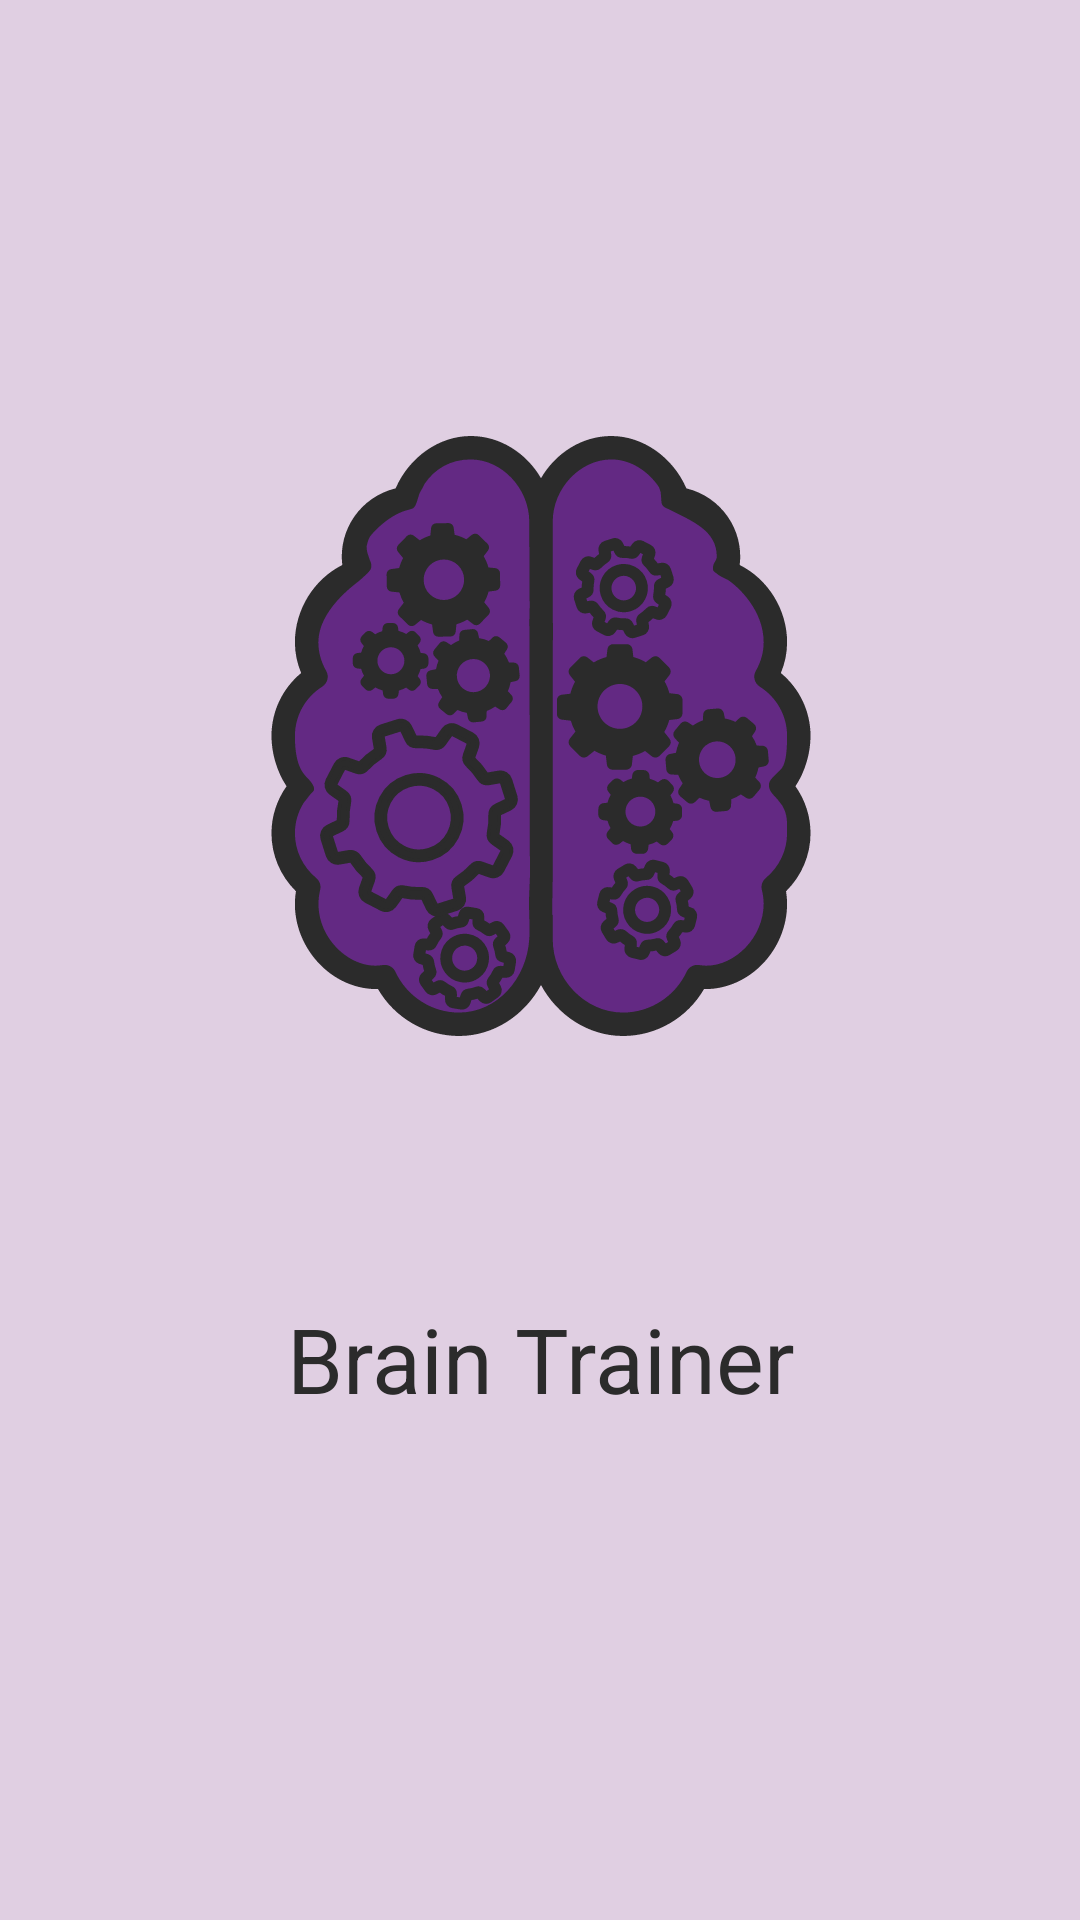

Reconstruct the res/layout file that produces this screen, plus the resources it refers to.
<!-- AndroidManifest.xml: application theme AppTheme -->
<!-- res/layout/activity_logo.xml -->
<?xml version="1.0" encoding="utf-8"?>


<android.support.constraint.ConstraintLayout xmlns:android="http://schemas.android.com/apk/res/android"
    xmlns:app="http://schemas.android.com/apk/res-auto"
    xmlns:tools="http://schemas.android.com/tools"
    android:id="@+id/toolbar"
    android:layout_width="match_parent"
    android:layout_height="match_parent"
    android:background="#e0cfe2"
    tools:context=".LogoActivity">

    <ImageView
        android:id="@+id/imageVievBrain"
        android:layout_width="200dp"
        android:layout_height="200dp"
        android:layout_marginStart="8dp"
        android:layout_marginLeft="8dp"
        android:layout_marginEnd="8dp"
        android:layout_marginRight="8dp"
        app:layout_constraintBottom_toBottomOf="parent"
        app:layout_constraintEnd_toEndOf="parent"
        app:layout_constraintHorizontal_bias="0.502"
        app:layout_constraintStart_toStartOf="parent"
        app:layout_constraintTop_toTopOf="parent"
        app:layout_constraintVertical_bias="0.32999998"
        app:srcCompat="@drawable/ic_brain3_1"
        tools:ignore="VectorDrawableCompat" />

    <TextView
        android:id="@+id/textViewBrain"
        android:layout_width="wrap_content"
        android:layout_height="40dp"
        android:layout_marginStart="8dp"
        android:layout_marginLeft="8dp"
        android:layout_marginTop="8dp"
        android:layout_marginEnd="8dp"
        android:layout_marginRight="8dp"
        android:layout_marginBottom="120dp"
        android:text="@string/main_title_activity"
        android:textColor="#2b2b2b"
        android:textSize="30sp"
        app:layout_constraintBottom_toBottomOf="parent"
        app:layout_constraintEnd_toEndOf="parent"
        app:layout_constraintHorizontal_bias="0.502"
        app:layout_constraintStart_toStartOf="parent"
        app:layout_constraintTop_toTopOf="parent"
        app:layout_constraintVertical_bias="0.9" />
</android.support.constraint.ConstraintLayout>
<!-- resources referenced by this layout -->
<resources>
  <!-- drawable ic_brain3_1: vector/xml drawable (drawable, 35837 chars, omitted) -->
  <string name="main_title_activity">Brain Trainer</string>
  <style name="AppTheme" parent="Theme.AppCompat.Light.DarkActionBar">
          
          
          
          
          
          <item name="colorPrimary">#632983</item>
          <item name="colorPrimaryDark">#0e157b</item>
          <item name="colorAccent">#e0cfe2</item>
          <item name="android:navigationBarColor">#2B2B2B</item>
          <item name="android:textColor">#3C3F41</item>
          <item name="android:colorControlNormal">#e0cfe2</item>
      </style>
</resources>
